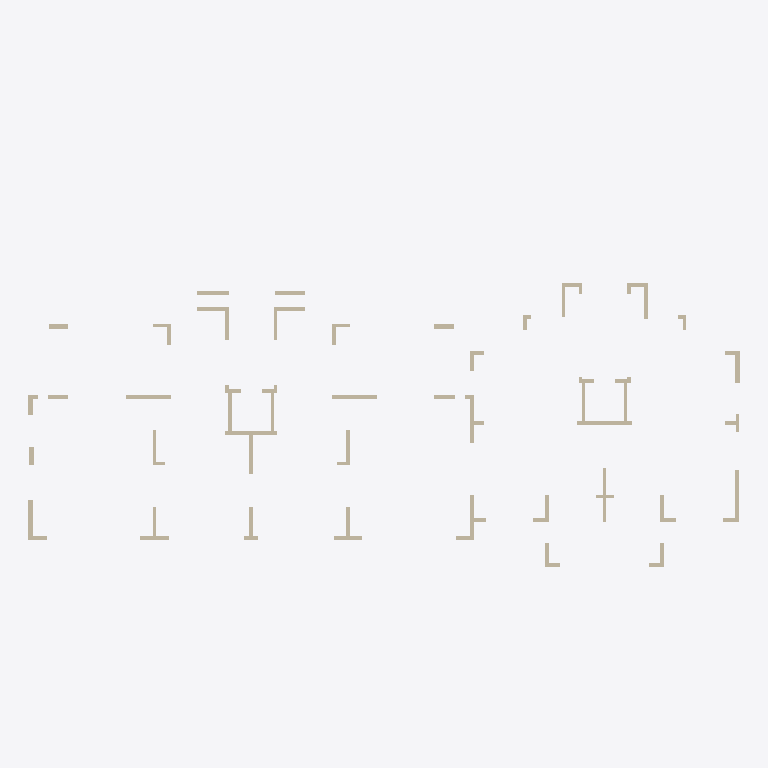
Plan cut of the same IFC building model at storey '1F' (level 0.00 m, cut at 1.40 m), seen from above with north up, elements coloured by IFC class: 77 walls (beige). Cut surfaces are drawn darker.
Extent 39.6 m × 20.4 m × 24.2 m (x, y, z). Storeys (15): 结 0F at -0.13 m; 1F at 0.00 m; 结 1F at 2.87 m; 2F at 3.00 m; 结 2F at 5.87 m; 3F at 6.00 m; 结 3F at 8.87 m; 结 4F at 11.87 m; 结 5F at 14.87 m; 6F at 15.00 m; 结 6F at 17.87 m; 7F at 18.00 m; 结 7F at 20.95 m; 8F at 21.00 m; 结 0G at 23.90 m. Elements (801): 546 IfcBeam, 228 IfcWallStandardCase, 27 IfcBuildingElementProxy.

HEADER;
FILE_DESCRIPTION(('ViewDefinition [CoordinationView_V2.0]'),'2;1');
FILE_NAME('','2019-09-15T20:32:12',(''),(''),'The EXPRESS Data Manager Version 5.02.0100.07 : 28 Aug 2013','20160225_1515(x64) - Exporter 17.0.416.0 - Alternate UI 17.12.14.0','');
FILE_SCHEMA(('IFC2X3'));
ENDSEC;
DATA;
#101=IFCPROJECT('3WoZI_G718pPms2vGCSY7u',#41,'',$,$,'','',(#93),#88);
#37582=IFCSITE('3WoZI_G718pPms2vGCSY7w',#41,'Default',$,'',#37581,$,$,.ELEMENT.,$,$,$,$,$);
#111=IFCBUILDING('3WoZI_G718pPms2vGCSY7v',#41,'',$,$,#32,$,'',.ELEMENT.,$,$,$);
#122=IFCBUILDINGSTOREY('3WoZI_G718pPms2vJpZTOo',#41,'结 0F',$,$,#120,$,'结 0F',.ELEMENT.,-130.0);
#126=IFCBUILDINGSTOREY('3WoZI_G718pPms2vJpZS_C',#41,'1F',$,$,#125,$,'1F',.ELEMENT.,0.0);
#132=IFCBUILDINGSTOREY('3WoZI_G718pPms2vJpZTOp',#41,'结 1F',$,$,#131,$,'结 1F',.ELEMENT.,2870.0);
#138=IFCBUILDINGSTOREY('3WoZI_G718pPms2vJpZS_1',#41,'2F',$,$,#137,$,'2F',.ELEMENT.,3000.00224907783);
#144=IFCBUILDINGSTOREY('3WoZI_G718pPms2vJpZTOr',#41,'结 2F',$,$,#143,$,'结 2F',.ELEMENT.,5870.0);
#150=IFCBUILDINGSTOREY('3WoZI_G718pPms2vJpZS_D',#41,'3F',$,$,#149,$,'3F',.ELEMENT.,6000.00224907783);
#156=IFCBUILDINGSTOREY('3WoZI_G718pPms2vJpZTOs',#41,'结 3F',$,$,#155,$,'结 3F',.ELEMENT.,8870.0);
#162=IFCBUILDINGSTOREY('3WoZI_G718pPms2vJpZTOt',#41,'结 4F',$,$,#161,$,'结 4F',.ELEMENT.,11870.0);
#168=IFCBUILDINGSTOREY('3WoZI_G718pPms2vJpZTP8',#41,'结 5F',$,$,#167,$,'结 5F',.ELEMENT.,14870.0);
#174=IFCBUILDINGSTOREY('3WoZI_G718pPms2vJpZS_0',#41,'6F',$,$,#173,$,'6F',.ELEMENT.,15000.0022490778);
#180=IFCBUILDINGSTOREY('3WoZI_G718pPms2vJpZTP9',#41,'结 6F',$,$,#179,$,'结 6F',.ELEMENT.,17870.0);
#186=IFCBUILDINGSTOREY('3WoZI_G718pPms2vJpZS_E',#41,'7F',$,$,#185,$,'7F',.ELEMENT.,18000.0022490778);
#192=IFCBUILDINGSTOREY('3WoZI_G718pPms2vJpZTPA',#41,'结 7F',$,$,#191,$,'结 7F',.ELEMENT.,20950.0);
#198=IFCBUILDINGSTOREY('3WoZI_G718pPms2vJpZS_F',#41,'8F',$,$,#197,$,'8F',.ELEMENT.,21000.0022490778);
#204=IFCBUILDINGSTOREY('3WoZI_G718pPms2vJpZT03',#41,'结 0G',$,$,#203,$,'结 0G',.ELEMENT.,23900.0);
#27953=IFCWALLSTANDARDCASE('3PtGHy97j54AMXd9bl5YLg',#41,'基本墙:剪力墙-现浇钢筋混凝土C30-250mm:3293',$,'基本墙:剪力墙-现浇钢筋混凝土C30-250mm:5255',#27933,#27951,'3293');
#25737=IFCWALLSTANDARDCASE('3PtGHy97j54AMXd9bl5YNi',#41,'基本墙:剪力墙-现浇钢筋混凝土C30-250mm:3163',$,'基本墙:剪力墙-现浇钢筋混凝土C30-250mm:5255',#25717,#25735,'3163');
#26321=IFCWALLSTANDARDCASE('3PtGHy97j54AMXd9bl5YNA',#41,'基本墙:剪力墙-现浇钢筋混凝土C30-200mm:3197',$,'基本墙:剪力墙-现浇钢筋混凝土C30-200mm:5253',#26301,#26319,'3197');
#26627=IFCWALLSTANDARDCASE('3PtGHy97j54AMXd9bl5YKu',#41,'基本墙:剪力墙-现浇钢筋混凝土C30-200mm:3215',$,'基本墙:剪力墙-现浇钢筋混凝土C30-200mm:5253',#26607,#26625,'3215');
#26729=IFCWALLSTANDARDCASE('3PtGHy97j54AMXd9bl5YKY',#41,'基本墙:剪力墙-现浇钢筋混凝土C30-200mm:3221',$,'基本墙:剪力墙-现浇钢筋混凝土C30-200mm:5253',#26709,#26727,'3221');
#25913=IFCWALLSTANDARDCASE('3PtGHy97j54AMXd9bl5YNI',#41,'基本墙:剪力墙-现浇钢筋混凝土C30-200mm:3173',$,'基本墙:剪力墙-现浇钢筋混凝土C30-200mm:5253',#25893,#25911,'3173');
#27307=IFCWALLSTANDARDCASE('3PtGHy97j54AMXd9bl5YK0',#41,'基本墙:剪力墙-现浇钢筋混凝土C30-200mm:3255',$,'基本墙:剪力墙-现浇钢筋混凝土C30-200mm:5253',#27287,#27305,'3255');
#26049=IFCWALLSTANDARDCASE('3PtGHy97j54AMXd9bl5YNQ',#41,'基本墙:剪力墙-现浇钢筋混凝土C30-200mm:3181',$,'基本墙:剪力墙-现浇钢筋混凝土C30-200mm:5253',#26029,#26047,'3181');
#27511=IFCWALLSTANDARDCASE('3PtGHy97j54AMXd9bl5YLq',#41,'基本墙:剪力墙-现浇钢筋混凝土C30-200mm:3267',$,'基本墙:剪力墙-现浇钢筋混凝土C30-200mm:5253',#27491,#27509,'3267');
#26389=IFCWALLSTANDARDCASE('3PtGHy97j54AMXd9bl5YKs',#41,'基本墙:剪力墙-现浇钢筋混凝土C30-200mm:3201',$,'基本墙:剪力墙-现浇钢筋混凝土C30-200mm:5253',#26369,#26387,'3201');
#25845=IFCWALLSTANDARDCASE('3PtGHy97j54AMXd9bl5YNM',#41,'基本墙:剪力墙-现浇钢筋混凝土C30-200mm:3169',$,'基本墙:剪力墙-现浇钢筋混凝土C30-200mm:5253',#25825,#25843,'3169');
#26423=IFCWALLSTANDARDCASE('3PtGHy97j54AMXd9bl5YKq',#41,'基本墙:剪力墙-现浇钢筋混凝土C30-200mm:3203',$,'基本墙:剪力墙-现浇钢筋混凝土C30-200mm:5253',#26403,#26421,'3203');
#26593=IFCWALLSTANDARDCASE('3PtGHy97j54AMXd9bl5YKw',#41,'基本墙:剪力墙-现浇钢筋混凝土C30-200mm:3213',$,'基本墙:剪力墙-现浇钢筋混凝土C30-200mm:5253',#26573,#26591,'3213');
#26559=IFCWALLSTANDARDCASE('3PtGHy97j54AMXd9bl5YKy',#41,'基本墙:剪力墙-现浇钢筋混凝土C30-200mm:3211',$,'基本墙:剪力墙-现浇钢筋混凝土C30-200mm:5253',#26539,#26557,'3211');
#27137=IFCWALLSTANDARDCASE('3PtGHy97j54AMXd9bl5YKQ',#41,'基本墙:剪力墙-现浇钢筋混凝土C30-200mm:3245',$,'基本墙:剪力墙-现浇钢筋混凝土C30-200mm:5253',#27117,#27135,'3245');
#27205=IFCWALLSTANDARDCASE('3PtGHy97j54AMXd9bl5YK6',#41,'基本墙:剪力墙-现浇钢筋混凝土C30-200mm:3249',$,'基本墙:剪力墙-现浇钢筋混凝土C30-200mm:5253',#27185,#27203,'3249');
#27647=IFCWALLSTANDARDCASE('3PtGHy97j54AMXd9bl5YLy',#41,'基本墙:剪力墙-现浇钢筋混凝土C30-200mm:3275',$,'基本墙:剪力墙-现浇钢筋混凝土C30-200mm:5253',#27627,#27645,'3275');
#27715=IFCWALLSTANDARDCASE('3PtGHy97j54AMXd9bl5YLu',#41,'基本墙:剪力墙-现浇钢筋混凝土C30-200mm:3279',$,'基本墙:剪力墙-现浇钢筋混凝土C30-200mm:5253',#27695,#27713,'3279');
#25669=IFCWALLSTANDARDCASE('3PtGHy97j54AMXd9bl5YNW',#41,'基本墙:剪力墙-现浇钢筋混凝土C30-200mm:3159',$,'基本墙:剪力墙-现浇钢筋混凝土C30-200mm:5253',#25649,#25667,'3159');
#37362=IFCWALLSTANDARDCASE('3PtGHy97j54AMXd9bl5ZWy',#41,'基本墙:剪力墙-现浇钢筋混凝土C30-300mm:4491',$,'基本墙:剪力墙-现浇钢筋混凝土C30-300mm:5254',#37342,#37360,'4491');
#25805=IFCWALLSTANDARDCASE('3PtGHy97j54AMXd9bl5YNe',#41,'基本墙:剪力墙-现浇钢筋混凝土C30-300mm:3167',$,'基本墙:剪力墙-现浇钢筋混凝土C30-300mm:5254',#25785,#25803,'3167');
#25771=IFCWALLSTANDARDCASE('3PtGHy97j54AMXd9bl5YNg',#41,'基本墙:剪力墙-现浇钢筋混凝土C30-200mm:3165',$,'基本墙:剪力墙-现浇钢筋混凝土C30-200mm:5253',#25751,#25769,'3165');
#25458=IFCWALLSTANDARDCASE('3PtGHy97j54AMXd9bl5YNy',#41,'基本墙:剪力墙-现浇钢筋混凝土C30-200mm:3147',$,'基本墙:剪力墙-现浇钢筋混凝土C30-200mm:5253',#25438,#25456,'3147');
#26287=IFCWALLSTANDARDCASE('3PtGHy97j54AMXd9bl5YNC',#41,'基本墙:剪力墙-现浇钢筋混凝土C30-200mm:3195',$,'基本墙:剪力墙-现浇钢筋混凝土C30-200mm:5253',#26267,#26285,'3195');
#25493=IFCWALLSTANDARDCASE('3PtGHy97j54AMXd9bl5YNw',#41,'基本墙:剪力墙-现浇钢筋混凝土C30-200mm:3149',$,'基本墙:剪力墙-现浇钢筋混凝土C30-200mm:5253',#25472,#25491,'3149');
#25561=IFCWALLSTANDARDCASE('3PtGHy97j54AMXd9bl5YNc',#41,'基本墙:剪力墙-现浇钢筋混凝土C30-250mm:3153',$,'基本墙:剪力墙-现浇钢筋混凝土C30-250mm:5255',#25541,#25559,'3153');
#27273=IFCWALLSTANDARDCASE('3PtGHy97j54AMXd9bl5YK2',#41,'基本墙:剪力墙-现浇钢筋混凝土C30-200mm:3253',$,'基本墙:剪力墙-现浇钢筋混凝土C30-200mm:5253',#27253,#27271,'3253');
#27783=IFCWALLSTANDARDCASE('3PtGHy97j54AMXd9bl5YLa',#41,'基本墙:剪力墙-现浇钢筋混凝土C30-200mm:3283',$,'基本墙:剪力墙-现浇钢筋混凝土C30-200mm:5253',#27763,#27781,'3283');
#25703=IFCWALLSTANDARDCASE('3PtGHy97j54AMXd9bl5YNk',#41,'基本墙:剪力墙-现浇钢筋混凝土C30-200mm:3161',$,'基本墙:剪力墙-现浇钢筋混凝土C30-200mm:5253',#25683,#25701,'3161');
#27239=IFCWALLSTANDARDCASE('3PtGHy97j54AMXd9bl5YK4',#41,'基本墙:剪力墙-现浇钢筋混凝土C30-200mm:3251',$,'基本墙:剪力墙-现浇钢筋混凝土C30-200mm:5253',#27219,#27237,'3251');
#27749=IFCWALLSTANDARDCASE('3PtGHy97j54AMXd9bl5YLc',#41,'基本墙:剪力墙-现浇钢筋混凝土C30-200mm:3281',$,'基本墙:剪力墙-现浇钢筋混凝土C30-200mm:5253',#27729,#27747,'3281');
#25879=IFCWALLSTANDARDCASE('3PtGHy97j54AMXd9bl5YNK',#41,'基本墙:剪力墙-现浇钢筋混凝土C30-200mm:3171',$,'基本墙:剪力墙-现浇钢筋混凝土C30-200mm:5253',#25859,#25877,'3171');
#28021=IFCWALLSTANDARDCASE('3PtGHy97j54AMXd9bl5YLM',#41,'基本墙:剪力墙-现浇钢筋混凝土C30-200mm:3297',$,'基本墙:剪力墙-现浇钢筋混凝土C30-200mm:5253',#28001,#28019,'3297');
#27171=IFCWALLSTANDARDCASE('3PtGHy97j54AMXd9bl5YKO',#41,'基本墙:剪力墙-现浇钢筋混凝土C30-200mm:3247',$,'基本墙:剪力墙-现浇钢筋混凝土C30-200mm:5253',#27151,#27169,'3247');
#27681=IFCWALLSTANDARDCASE('3PtGHy97j54AMXd9bl5YLw',#41,'基本墙:剪力墙-现浇钢筋混凝土C30-200mm:3277',$,'基本墙:剪力墙-现浇钢筋混凝土C30-200mm:5253',#27661,#27679,'3277');
#27987=IFCWALLSTANDARDCASE('3PtGHy97j54AMXd9bl5YLe',#41,'基本墙:剪力墙-现浇钢筋混凝土C30-200mm:3295',$,'基本墙:剪力墙-现浇钢筋混凝土C30-200mm:5253',#27967,#27985,'3295');
#27341=IFCWALLSTANDARDCASE('3PtGHy97j54AMXd9bl5YKE',#41,'基本墙:剪力墙-现浇钢筋混凝土C30-200mm:3257',$,'基本墙:剪力墙-现浇钢筋混凝土C30-200mm:5253',#27321,#27339,'3257');
#27919=IFCWALLSTANDARDCASE('3PtGHy97j54AMXd9bl5YLi',#41,'基本墙:剪力墙-现浇钢筋混凝土C30-200mm:3291',$,'基本墙:剪力墙-现浇钢筋混凝土C30-200mm:5253',#27899,#27917,'3291');
#25527=IFCWALLSTANDARDCASE('3PtGHy97j54AMXd9bl5YNu',#41,'基本墙:剪力墙-现浇钢筋混凝土C30-200mm:3151',$,'基本墙:剪力墙-现浇钢筋混凝土C30-200mm:5253',#25507,#25525,'3151');
ENDSEC;